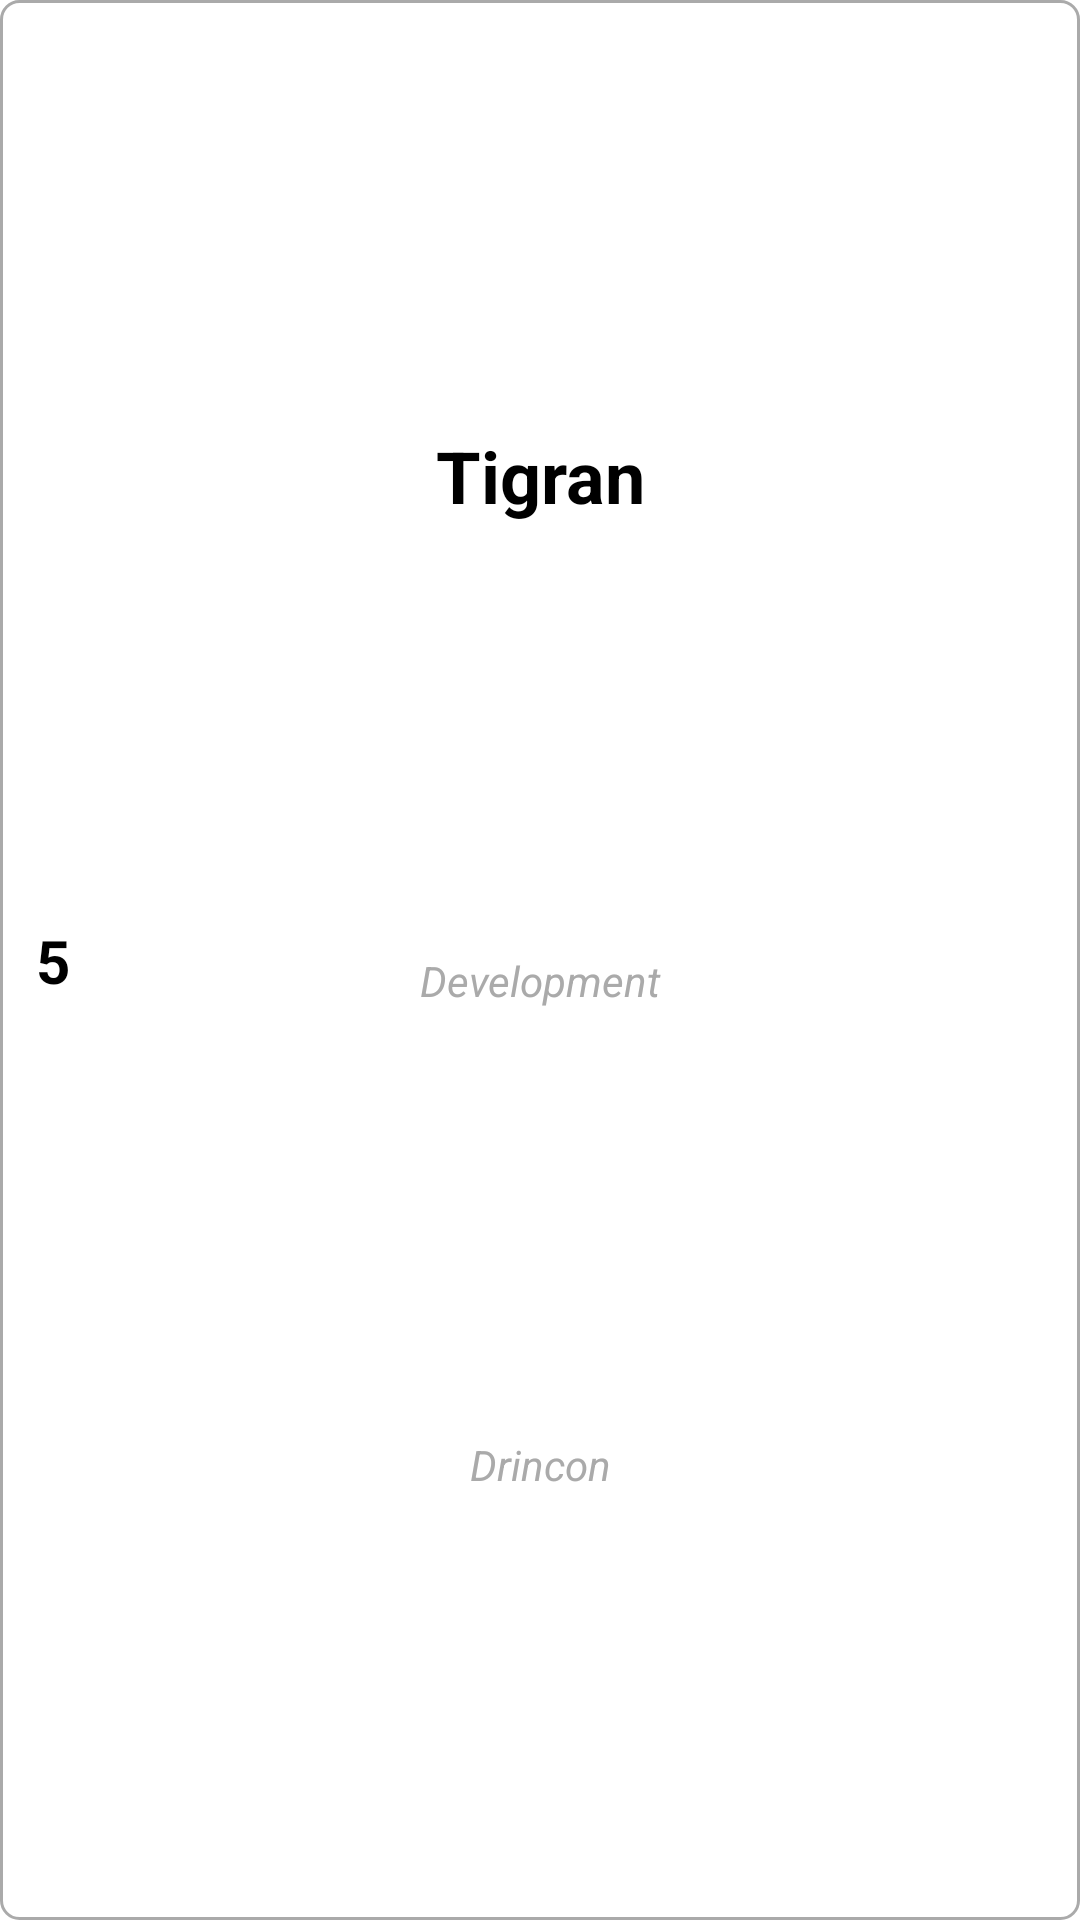

Android layout source for this screen:
<!-- AndroidManifest.xml: application theme Theme.RoomTestApplication -->
<!-- res/layout/holder_generic.xml -->
<?xml version="1.0" encoding="utf-8"?>
<layout xmlns:android="http://schemas.android.com/apk/res/android"
    xmlns:app="http://schemas.android.com/apk/res-auto">

    <data>

    </data>

    <androidx.constraintlayout.widget.ConstraintLayout
        android:id="@+id/root"
        android:layout_width="match_parent"
        android:layout_height="90dp"
        android:background="@drawable/back_holder"
        android:layout_margin="4dp">

        <TextView
            android:id="@+id/tv_id"
            android:layout_width="wrap_content"
            android:layout_height="wrap_content"
            android:layout_marginStart="12dp"
            app:layout_constraintTop_toTopOf="parent"
            app:layout_constraintBottom_toBottomOf="parent"
            app:layout_constraintLeft_toLeftOf="parent"
            android:textStyle="bold"
            android:text="5"
            android:textColor="@android:color/black"
            android:textSize="20sp"
            android:gravity="center" />

        <TextView
            android:id="@+id/tv_title"
            android:layout_width="match_parent"
            android:layout_height="wrap_content"
            app:layout_constraintTop_toTopOf="parent"
            app:layout_constraintBottom_toTopOf="@id/tv_dep"
            android:textStyle="bold"
            android:text="Tigran"
            android:textColor="@android:color/black"
            android:textSize="24sp"
            android:gravity="center" />

        <TextView
            android:id="@+id/tv_dep"
            android:layout_width="match_parent"
            android:layout_height="wrap_content"
            app:layout_constraintTop_toBottomOf="@id/tv_title"
            app:layout_constraintBottom_toTopOf="@id/tv_company"
            android:textStyle="italic"
            android:text="Development"
            android:textColor="@android:color/darker_gray"
            android:textSize="14sp"
            android:gravity="center" />

        <TextView
            android:id="@+id/tv_company"
            android:layout_width="match_parent"
            android:layout_height="wrap_content"
            app:layout_constraintTop_toBottomOf="@id/tv_dep"
            app:layout_constraintBottom_toBottomOf="parent"
            android:textStyle="italic"
            android:text="Drincon"
            android:textColor="@android:color/darker_gray"
            android:textSize="14sp"
            android:gravity="center" />

        <androidx.appcompat.widget.AppCompatImageView
            android:id="@+id/ic_trash"
            android:layout_width="wrap_content"
            android:layout_height="wrap_content"
            app:layout_constraintTop_toTopOf="parent"
            app:layout_constraintBottom_toBottomOf="parent"
            app:layout_constraintRight_toRightOf="parent"
            android:padding="4dp"
            android:layout_marginEnd="4dp"
            android:src="@drawable/ic_trash"/>

    </androidx.constraintlayout.widget.ConstraintLayout>
</layout>
<!-- resources referenced by this layout -->
<resources>
  <!-- drawable back_holder (drawable) -->
  <?xml version="1.0" encoding="utf-8"?>
  <ripple android:color="@android:color/holo_green_light"
      xmlns:android="http://schemas.android.com/apk/res/android">
      <item>
          <shape>
              <stroke android:color="@android:color/darker_gray" android:width="1dp"/>
              <solid android:color="@android:color/white"/>
              <corners android:radius="6dp"/>
          </shape>
      </item>
  </ripple>
  <style name="Theme.RoomTestApplication" parent="Theme.MaterialComponents.DayNight.DarkActionBar">
          
          <item name="colorPrimary">@color/purple_500</item>
          <item name="colorPrimaryVariant">@color/purple_700</item>
          <item name="colorOnPrimary">@color/black</item>
          
          <item name="colorSecondary">@color/teal_200</item>
          <item name="colorSecondaryVariant">@color/teal_700</item>
          <item name="colorOnSecondary">@color/black</item>
          
          <item name="android:statusBarColor" tools:targetApi="l">?attr/colorPrimaryVariant</item>
          
      </style>
  <!-- not gathered from this repository: default colours our renderer supplied (Android Studio template values) -->
  <color name="purple_500">#FF6200EE</color>
  <color name="purple_700">#FF3700B3</color>
  <color name="teal_200">#FF03DAC5</color>
  <color name="teal_700">#FF018786</color>
  <color name="black">#FF000000</color>
</resources>
